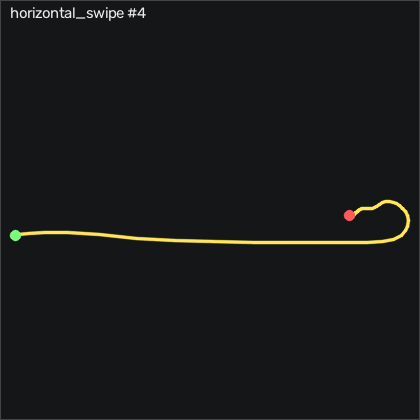

Data behind this chart, as committed beside it:
t_s, ax, ay, az, gx, gy, gz, seq
0.00000, -0.905, -0.101, 0.229, -0.1265, 0.5303, -0.1298, 14270
0.00900, -0.913, -0.09700, 0.23, -0.09550, 0.8043, -0.00781, 14271
0.01900, -0.914, -0.09300, 0.228, -0.3095, 0.8343, 0.08319, 14272
0.02900, -0.912, -0.09400, 0.228, -0.6445, 0.8043, -0.06881, 14273
0.03900, -0.909, -0.102, 0.229, -0.8275, 0.7123, -0.5258, 14274
0.04900, -0.91, -0.104, 0.226, -0.8885, 0.7123, -0.8308, 14275
0.05900, -0.907, -0.103, 0.218, -0.8585, 0.8653, -1.045, 14276
0.06900, -0.906, -0.09800, 0.221, -1.103, 1.078, -1.197, 14277
0.07900, -0.912, -0.09900, 0.22, -1.621, 1.292, -1.776, 14278
0.09000, -0.909, -0.116, 0.214, -2.688, 1.261, -3.301, 14279
0.09900, -0.917, -0.155, 0.21, -4.455, 1.658, -5.618, 14280
0.109, -0.954, -0.235, 0.207, -6.559, 2.42, -7.508, 14281
0.119, -1.017, -0.365, 0.199, -8.572, 2.755, -9.063, 14282
0.13, -1.087, -0.538, 0.223, -9.089, 1.109, -11.17, 14283
0.139, -1.088, -0.711, 0.214, -6.651, -3.525, -10.92, 14284
0.149, -1.043, -1.083, 0.24, -2.656, -7.306, -9.703, 14285
0.159, -0.956, -1.46, 0.326, 8.136, -9.928, -8.545, 14286
0.17, -0.838, -2.257, 0.36, 23.96, -9.897, -14.46, 14287
0.179, -0.723, -3.062, 0.32, 63.04, -8.22, -26.81, 14288
0.189, -0.488, -3.632, 0.281, 134.6, -10.57, -15.74, 14289
0.199, -0.396, -3.704, -0.124, 228.5, -7.855, 11.88, 14290
0.209, -0.09800, -3.628, -0.893, 333, -0.2327, 30.27, 14291
0.219, -0.276, -2.456, -1.117, 446.3, 26.08, 49.99, 14292
0.229, -0.773, -1.176, -1.377, 518.8, 46.69, 85.54, 14293
0.239, -0.98, -0.182, -1.38, 539.7, 37.08, 104, 14294
0.249, -0.93, 0.508, -1.482, 531.8, 16.99, 110.7, 14295
0.26, -0.893, 1.2, -1.453, 517, 6.322, 107.5, 14296
0.269, -0.945, 1.826, -1.309, 488.2, 2.206, 105.1, 14297
0.279, -1.011, 2.219, -1.112, 441, -0.3547, 94.57, 14298
0.289, -1.167, 2.39, -0.899, 380.5, -0.9947, 77.49, 14299
0.3, -1.347, 2.469, -0.666, 313.3, -3.769, 60.42, 14300
0.309, -1.483, 2.524, -0.462, 239.1, -12.24, 42.95, 14301
0.319, -1.443, 2.18, -0.498, 161.3, -29.29, 20.45, 14302
0.329, -1.267, 1.755, -0.417, 99.9, -48.52, -4.459, 14303
0.34, -1.069, 1.45, -0.281, 58.9, -64.29, -14.21, 14304
0.349, -0.887, 1.224, -0.183, 29.29, -72.98, -23.7, 14305
0.359, -0.638, 1.021, -0.07100, 6.093, -76.33, -36.81, 14306
0.369, -0.533, 0.8, 0.01100, -14.03, -67.24, -39.15, 14307
0.379, -0.511, 0.595, 0.103, -27.84, -55.93, -39.89, 14308
0.389, -0.51, 0.448, 0.167, -34.97, -46.82, -40.43, 14309
0.399, -0.499, 0.358, 0.214, -39.49, -38.74, -34.73, 14310
0.409, -0.504, 0.293, 0.244, -43.72, -30.2, -25.01, 14311
0.419, -0.475, 0.244, 0.281, -47.81, -21.21, -15.92, 14312
0.43, -0.463, 0.174, 0.306, -51.86, -10.54, -7.295, 14313
0.439, -0.536, 0.03500, 0.322, -53.94, 3.212, -0.3128, 14314
0.449, -0.675, -0.04700, 0.309, -50.37, 15.59, 3.742, 14315
0.459, -0.828, -0.08100, 0.304, -43.97, 22.18, 5.785, 14316
0.47, -0.939, -0.09100, 0.29, -36.47, 22.51, 7.065, 14317
0.479, -0.997, -0.04100, 0.286, -28.39, 18.61, 8.071, 14318
0.489, -1.02, 0.03500, 0.281, -21.96, 12.85, 7.736, 14319
0.499, -1.01, 0.08800, 0.278, -18.6, 6.81, 6.577, 14320
0.51, -0.976, 0.09000, 0.279, -17.96, 1.749, 5.053, 14321
0.519, -0.946, 0.08700, 0.282, -18.05, -1.483, 3.559, 14322
0.529, -0.911, 0.07300, 0.313, -18.24, -3.251, 2.797, 14323
0.539, -0.888, 0.05000, 0.316, -18.21, -3.19, 3.224, 14324
0.549, -0.846, 0.04800, 0.327, -17.2, -2.489, 4.169, 14325
0.56, -0.829, 0.06400, 0.327, -15.8, -0.5067, 3.132, 14326
0.569, -0.829, 0.06800, 0.326, -15.22, 2.511, 2.279, 14327
0.579, -0.845, 0.07700, 0.327, -15.07, 5.316, 3.285, 14328
0.589, -0.852, 0.07400, 0.331, -15.31, 7.694, 4.626, 14329
... 19 more rows
